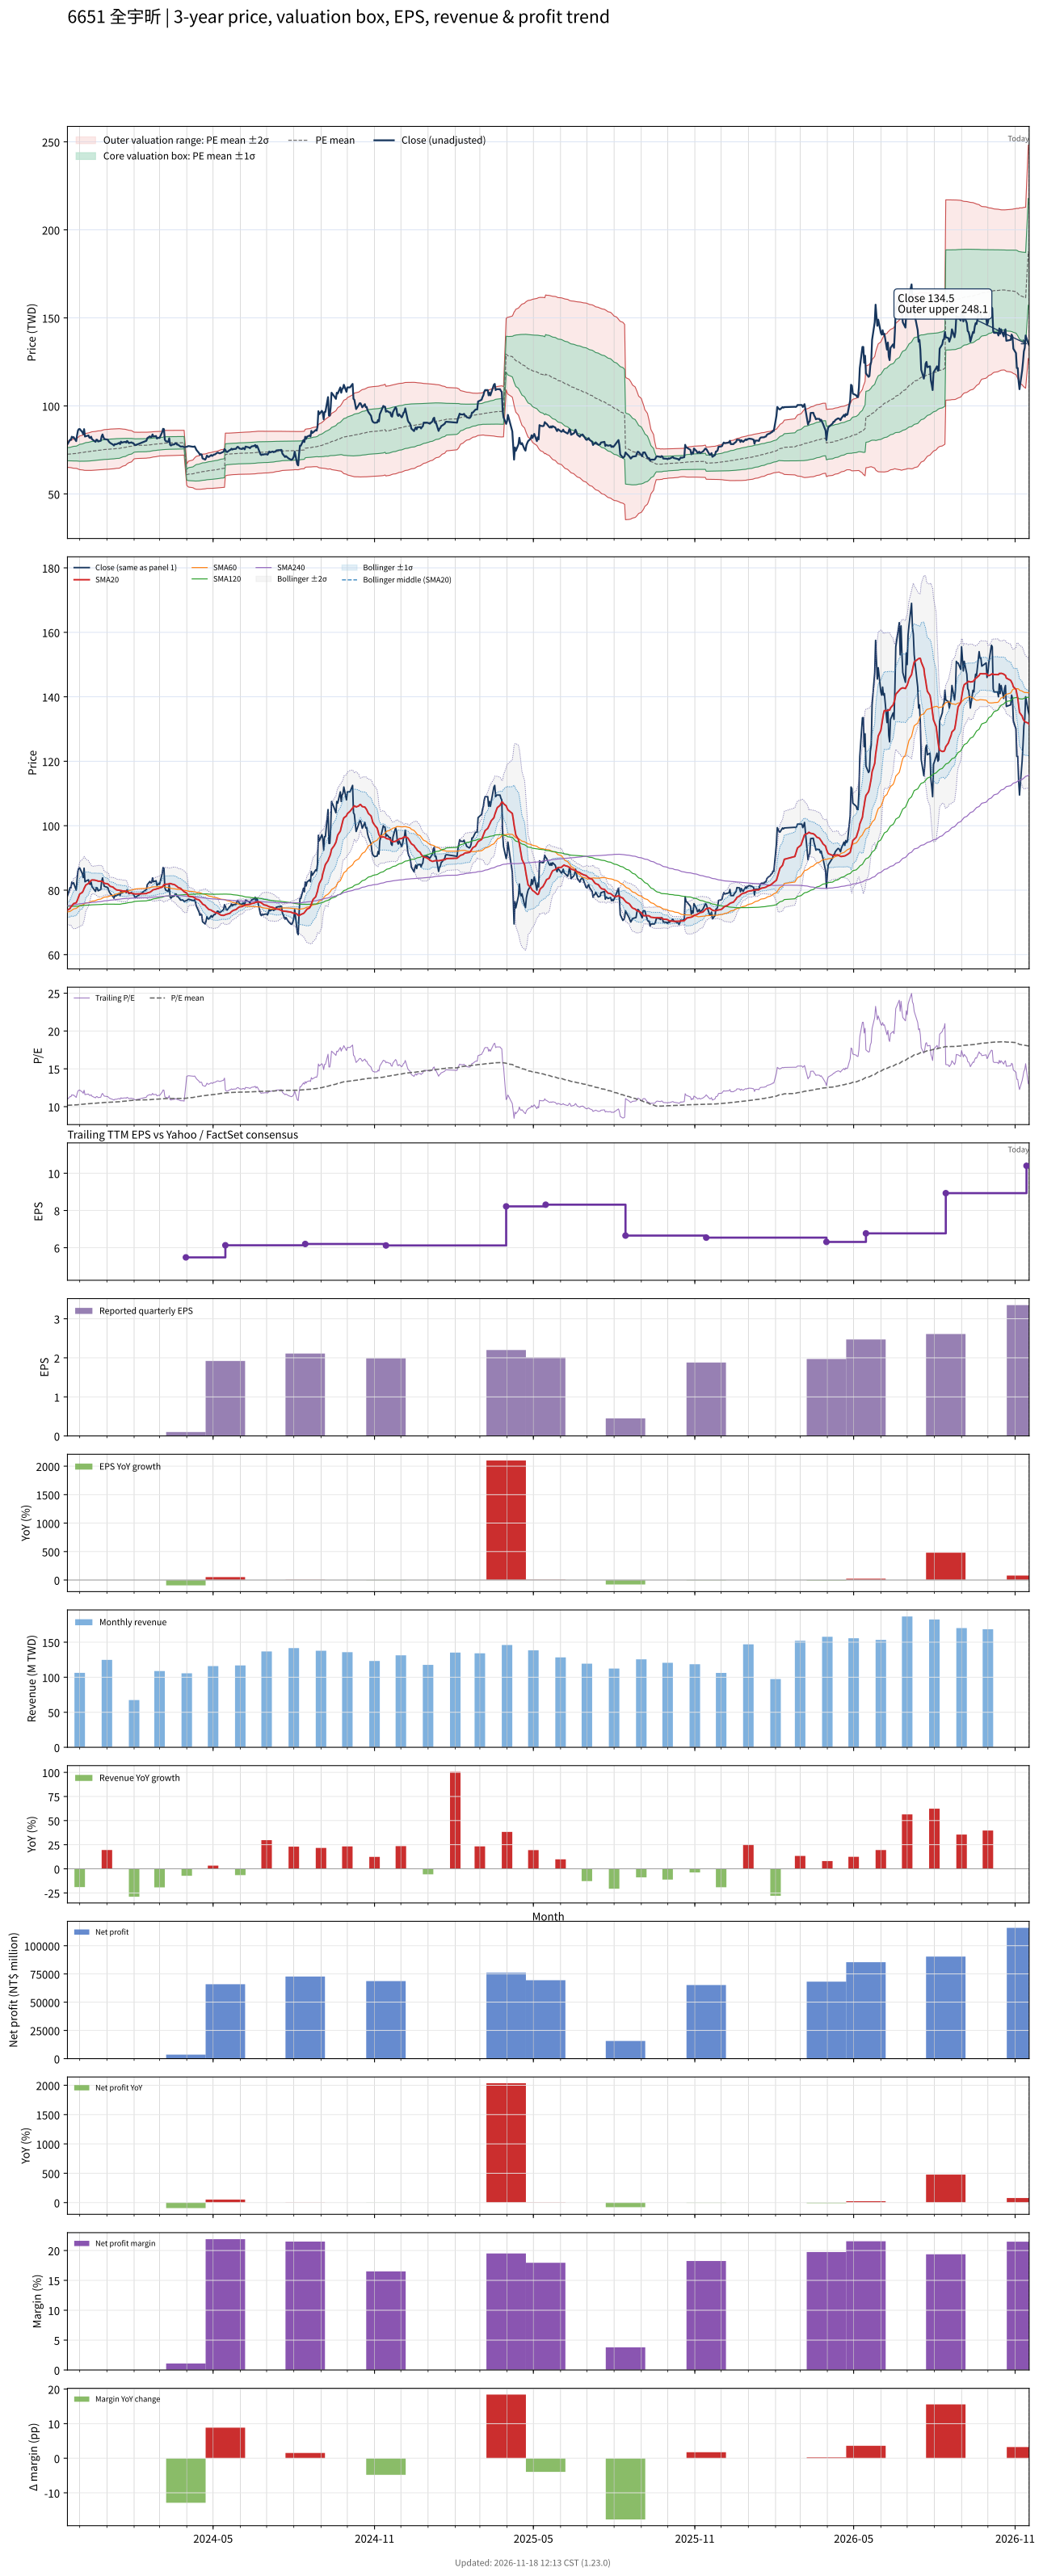

The table this chart was drawn from, first rows:
# chart-version: skill-stock-dynamic-val…
date, close, available_date, period_end, eps, ttm_eps, pe, pe_mean, pe_std, price_m2, price_m1, price_mean, price_p1, price_p2, forward_eps, forward_pe, forward_pe_mean, forward_pe_std, forward_price_m2, forward_price_m1, forward_price_mean, forward_price_p1, forward_price_p2, sma20
2023-11-17, 78.2, 2023-11-14, 2023-09-30, 2.07, 7.13, 10.97, 10.18, 0.5245, 65.1, 68.84, 72.58, 76.32, 80.06, , , , , , , , , , 73.78
2023-11-20, 80.8, 2023-11-14, 2023-09-30, 2.07, 7.13, 11.33, 10.19, 0.5349, 65.02, 68.83, 72.65, 76.46, 80.27, , , , , , , , , , 74.31
2023-11-21, 80.7, 2023-11-14, 2023-09-30, 2.07, 7.13, 11.32, 10.2, 0.5443, 64.94, 68.82, 72.7, 76.58, 80.46, , , , , , , , , , 74.81
2023-11-22, 82.5, 2023-11-14, 2023-09-30, 2.07, 7.13, 11.57, 10.21, 0.5582, 64.81, 68.79, 72.77, 76.75, 80.73, , , , , , , , , , 75.06
2023-11-23, 82, 2023-11-14, 2023-09-30, 2.07, 7.13, 11.5, 10.21, 0.5701, 64.7, 68.76, 72.83, 76.89, 80.96, , , , , , , , , , 75.44
2023-11-24, 82.3, 2023-11-14, 2023-09-30, 2.07, 7.13, 11.54, 10.22, 0.5824, 64.59, 68.74, 72.89, 77.04, 81.2, , , , , , , , , , 75.83
2023-11-27, 80, 2023-11-14, 2023-09-30, 2.07, 7.13, 11.22, 10.23, 0.5893, 64.54, 68.74, 72.94, 77.14, 81.34, , , , , , , , , , 76.09
2023-11-28, 83.3, 2023-11-14, 2023-09-30, 2.07, 7.13, 11.68, 10.24, 0.6039, 64.41, 68.71, 73.02, 77.32, 81.63, , , , , , , , , , 76.66
2023-11-29, 86, 2023-11-14, 2023-09-30, 2.07, 7.13, 12.06, 10.26, 0.6263, 64.2, 68.66, 73.13, 77.59, 82.06, , , , , , , , , , 77.39
2023-11-30, 86.8, 2023-11-14, 2023-09-30, 2.07, 7.13, 12.17, 10.27, 0.6502, 63.98, 68.61, 73.25, 77.89, 82.52, , , , , , , , , , 78.08
2023-12-01, 86.9, 2023-11-14, 2023-09-30, 2.07, 7.13, 12.19, 10.29, 0.6727, 63.79, 68.58, 73.38, 78.18, 82.97, , , , , , , , , , 78.8
2023-12-04, 85.1, 2023-11-14, 2023-09-30, 2.07, 7.13, 11.94, 10.31, 0.689, 63.67, 68.58, 73.49, 78.4, 83.31, , , , , , , , , , 79.31
2023-12-05, 83.9, 2023-11-14, 2023-09-30, 2.07, 7.13, 11.77, 10.32, 0.7012, 63.59, 68.59, 73.59, 78.59, 83.59, , , , , , , , , , 79.81
2023-12-06, 86.8, 2023-11-14, 2023-09-30, 2.07, 7.13, 12.17, 10.34, 0.7211, 63.43, 68.57, 73.71, 78.85, 84, , , , , , , , , , 80.52
2023-12-07, 82.6, 2023-11-14, 2023-09-30, 2.07, 7.13, 11.58, 10.35, 0.7296, 63.4, 68.6, 73.8, 79, 84.21, , , , , , , , , , 81.06
2023-12-08, 82.8, 2023-11-14, 2023-09-30, 2.07, 7.13, 11.61, 10.36, 0.7381, 63.37, 68.63, 73.9, 79.16, 84.42, , , , , , , , , , 81.61
2023-12-11, 83.2, 2023-11-14, 2023-09-30, 2.07, 7.13, 11.67, 10.38, 0.7468, 63.35, 68.67, 74, 79.32, 84.64, , , , , , , , , , 82.08
2023-12-12, 82, 2023-11-14, 2023-09-30, 2.07, 7.13, 11.5, 10.39, 0.7529, 63.35, 68.72, 74.09, 79.45, 84.82, , , , , , , , , , 82.44
2023-12-13, 81.8, 2023-11-14, 2023-09-30, 2.07, 7.13, 11.47, 10.4, 0.7584, 63.36, 68.77, 74.17, 79.58, 84.99, , , , , , , , , , 82.7
2023-12-14, 82.5, 2023-11-14, 2023-09-30, 2.07, 7.13, 11.57, 10.42, 0.7649, 63.36, 68.81, 74.27, 79.72, 85.17, , , , , , , , , , 83.01
2023-12-15, 81.1, 2023-11-14, 2023-09-30, 2.07, 7.13, 11.37, 10.43, 0.7682, 63.4, 68.88, 74.36, 79.83, 85.31, , , , , , , , , , 83.16
2023-12-18, 80, 2023-11-14, 2023-09-30, 2.07, 7.13, 11.22, 10.44, 0.7693, 63.47, 68.96, 74.44, 79.93, 85.41, , , , , , , , , , 83.11
2023-12-19, 79.6, 2023-11-14, 2023-09-30, 2.07, 7.13, 11.16, 10.45, 0.7696, 63.55, 69.04, 74.52, 80.01, 85.5, , , , , , , , , , 83.06
2023-12-20, 80.8, 2023-11-14, 2023-09-30, 2.07, 7.13, 11.33, 10.46, 0.7717, 63.61, 69.11, 74.61, 80.12, 85.62, , , , , , , , , , 82.97
2023-12-21, 80.7, 2023-11-14, 2023-09-30, 2.07, 7.13, 11.32, 10.48, 0.7736, 63.67, 69.18, 74.7, 80.22, 85.73, , , , , , , , , , 82.91
2023-12-22, 79.8, 2023-11-14, 2023-09-30, 2.07, 7.13, 11.19, 10.49, 0.775, 63.72, 69.24, 74.77, 80.3, 85.82, , , , , , , , , , 82.78
2023-12-25, 80.2, 2023-11-14, 2023-09-30, 2.07, 7.13, 11.25, 10.5, 0.7768, 63.77, 69.31, 74.84, 80.38, 85.92, , , , , , , , , , 82.8
2023-12-26, 82.7, 2023-11-14, 2023-09-30, 2.07, 7.13, 11.6, 10.51, 0.7821, 63.78, 69.36, 74.94, 80.51, 86.09, , , , , , , , , , 82.77
2023-12-27, 83.8, 2023-11-14, 2023-09-30, 2.07, 7.13, 11.75, 10.53, 0.7886, 63.8, 69.42, 75.04, 80.67, 86.29, , , , , , , , , , 82.66
2023-12-28, 82.3, 2023-11-14, 2023-09-30, 2.07, 7.13, 11.54, 10.54, 0.7918, 63.85, 69.5, 75.14, 80.79, 86.43, , , , , , , , , , 82.43
2023-12-29, 81.2, 2023-11-14, 2023-09-30, 2.07, 7.13, 11.39, 10.55, 0.7924, 63.94, 69.59, 75.24, 80.89, 86.54, , , , , , , , , , 82.14
2024-01-02, 80.8, 2023-11-14, 2023-09-30, 2.07, 7.13, 11.33, 10.56, 0.7943, 63.99, 69.65, 75.31, 80.98, 86.64, , , , , , , , , , 81.93
2024-01-03, 79.9, 2023-11-14, 2023-09-30, 2.07, 7.13, 11.21, 10.57, 0.795, 64.05, 69.71, 75.38, 81.05, 86.72, , , , , , , , , , 81.73
2024-01-04, 79.3, 2023-11-14, 2023-09-30, 2.07, 7.13, 11.12, 10.58, 0.7955, 64.1, 69.77, 75.44, 81.11, 86.79, , , , , , , , , , 81.36
2024-01-05, 78.9, 2023-11-14, 2023-09-30, 2.07, 7.13, 11.07, 10.59, 0.7955, 64.15, 69.83, 75.5, 81.17, 86.84, , , , , , , , , , 81.17
2024-01-08, 78, 2023-11-14, 2023-09-30, 2.07, 7.13, 10.94, 10.6, 0.7946, 64.22, 69.89, 75.55, 81.22, 86.88, , , , , , , , , , 80.93
2024-01-09, 77.5, 2023-11-14, 2023-09-30, 2.07, 7.13, 10.87, 10.6, 0.7925, 64.31, 69.96, 75.61, 81.26, 86.91, , , , , , , , , , 80.64
2024-01-10, 78.3, 2023-11-14, 2023-09-30, 2.07, 7.13, 10.98, 10.61, 0.7905, 64.4, 70.04, 75.67, 81.31, 86.95, , , , , , , , , , 80.46
2024-01-11, 78.2, 2023-11-14, 2023-09-30, 2.07, 7.13, 10.97, 10.62, 0.789, 64.48, 70.11, 75.73, 81.36, 86.98, , , , , , , , , , 80.28
2024-01-12, 78.3, 2023-11-14, 2023-09-30, 2.07, 7.13, 10.98, 10.63, 0.7878, 64.55, 70.17, 75.79, 81.41, 87.02, , , , , , , , , , 80.07
2024-01-15, 79, 2023-11-14, 2023-09-30, 2.07, 7.13, 11.08, 10.64, 0.7875, 64.61, 70.23, 75.84, 81.46, 87.07, , , , , , , , , , 79.97
2024-01-16, 78.3, 2023-11-14, 2023-09-30, 2.07, 7.13, 10.98, 10.65, 0.7778, 64.86, 70.4, 75.95, 81.49, 87.04, , , , , , , , , , 79.88
2024-01-17, 79.7, 2023-11-14, 2023-09-30, 2.07, 7.13, 11.18, 10.67, 0.7654, 65.16, 70.62, 76.07, 81.53, 86.99, , , , , , , , , , 79.89
2024-01-18, 79.1, 2023-11-14, 2023-09-30, 2.07, 7.13, 11.09, 10.69, 0.7532, 65.45, 70.82, 76.19, 81.56, 86.93, , , , , , , , , , 79.8
2024-01-19, 79.3, 2023-11-14, 2023-09-30, 2.07, 7.13, 11.12, 10.7, 0.7391, 65.77, 71.04, 76.31, 81.58, 86.85, , , , , , , , , , 79.73
2024-01-22, 79.6, 2023-11-14, 2023-09-30, 2.07, 7.13, 11.16, 10.72, 0.7206, 66.17, 71.31, 76.45, 81.59, 86.72, , , , , , , , , , 79.72
2024-01-23, 79.2, 2023-11-14, 2023-09-30, 2.07, 7.13, 11.11, 10.74, 0.7006, 66.59, 71.59, 76.58, 81.58, 86.57, , , , , , , , , , 79.67
2024-01-24, 80.1, 2023-11-14, 2023-09-30, 2.07, 7.13, 11.23, 10.76, 0.6748, 67.11, 71.93, 76.74, 81.55, 86.36, , , , , , , , , , 79.54
2024-01-25, 79.6, 2023-11-14, 2023-09-30, 2.07, 7.13, 11.16, 10.78, 0.6625, 67.4, 72.12, 76.85, 81.57, 86.29, , , , , , , , , , 79.33
2024-01-26, 78.9, 2023-11-14, 2023-09-30, 2.07, 7.13, 11.07, 10.79, 0.646, 67.75, 72.35, 76.96, 81.57, 86.17, , , , , , , , , , 79.16
2024-01-29, 79.3, 2023-11-14, 2023-09-30, 2.07, 7.13, 11.12, 10.81, 0.6231, 68.21, 72.65, 77.09, 81.53, 85.98, , , , , , , , , , 79.06
2024-01-30, 78.9, 2023-11-14, 2023-09-30, 2.07, 7.13, 11.07, 10.83, 0.5954, 68.73, 72.98, 77.23, 81.47, 85.72, , , , , , , , , , 78.97
2024-01-31, 78.9, 2023-11-14, 2023-09-30, 2.07, 7.13, 11.07, 10.85, 0.5602, 69.38, 73.38, 77.37, 81.36, 85.36, , , , , , , , , , 78.92
2024-02-01, 78.3, 2023-11-14, 2023-09-30, 2.07, 7.13, 10.98, 10.87, 0.5327, 69.89, 73.69, 77.49, 81.29, 85.09, , , , , , , , , , 78.87
2024-02-02, 77.7, 2023-11-14, 2023-09-30, 2.07, 7.13, 10.9, 10.88, 0.5271, 70.02, 73.78, 77.54, 81.3, 85.06, , , , , , , , , , 78.81
2024-02-05, 78.2, 2023-11-14, 2023-09-30, 2.07, 7.13, 10.97, 10.88, 0.5218, 70.16, 73.88, 77.6, 81.32, 85.04, , , , , , , , , , 78.82
2024-02-15, 80.2, 2023-11-14, 2023-09-30, 2.07, 7.13, 11.25, 10.89, 0.5156, 70.32, 74, 77.67, 81.35, 85.03, , , , , , , , , , 78.95
2024-02-16, 81.7, 2023-11-14, 2023-09-30, 2.07, 7.13, 11.46, 10.9, 0.5136, 70.43, 74.09, 77.75, 81.41, 85.07, , , , , , , , , , 79.12
2024-02-19, 82.7, 2023-11-14, 2023-09-30, 2.07, 7.13, 11.6, 10.92, 0.5123, 70.53, 74.19, 77.84, 81.49, 85.14, , , , , , , , , , 79.35
... 667 more rows
